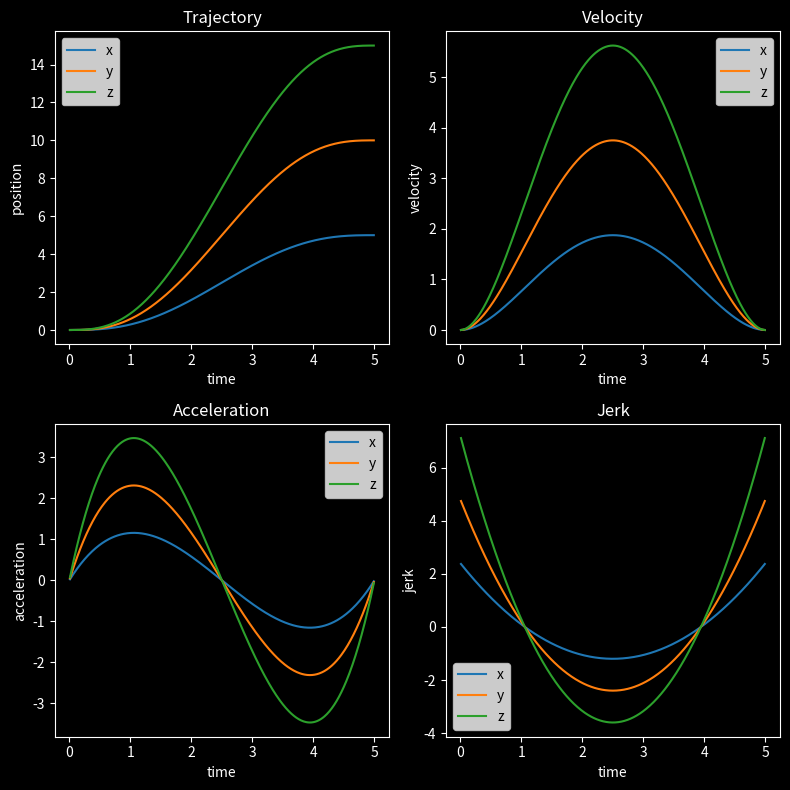

Python code for this plot:
import matplotlib.pyplot as plt
import numpy as np


def get_waypoint(current, setpoint, time, time_freq):
    delta = setpoint - current
    r = time / time_freq
    equation = 10 * r**3 - 15 * r**4 + 6 * r**5
    waypoint = current + delta * equation
    return waypoint


def get_velocity(current, setpoint, time, time_freq, move_time):
    delta = setpoint - current
    r = time / time_freq
    equation = 30 * r**2 - 60 * r**3 + 30 * r**4
    velocity = delta / move_time * equation
    return velocity


def get_acceleration(current, setpoint, time, time_freq, move_time):
    delta = setpoint - current
    r = time / time_freq
    equation = 60 * r - 180 * r**2 + 120 * r**3
    acceleration = delta / move_time**2 * equation
    return acceleration


def get_jerk(current, setpoint, time, time_freq, move_time):
    delta = setpoint - current
    r = time / time_freq
    equation = 60 - 360 * r + 360 * r**2
    jerk = delta / move_time**3 * equation
    return jerk


def minimum_jerk(coord_start, coord_end, frequency, move_time, plotting=False):
    trajectory = np.array([])
    time_freq = int(move_time * frequency)

    if plotting:
        velocity = np.array([])
        acceleration = np.array([])
        jerk = np.array([])

    try:
        _ = iter(coord_start)
    except TypeError:
        coord_start = [coord_start]
        coord_end = [coord_end]

    dimension = len(coord_start)
    
    for d in range(dimension):

        for t in range(1, time_freq):
            waypoint = get_waypoint(coord_start[d], coord_end[d], t, time_freq)
            trajectory = np.append(trajectory, waypoint)

            if plotting:
                v = get_velocity(coord_start[d], coord_end[d], t, time_freq, move_time)
                velocity = np.append(velocity, v)
                a = get_acceleration(coord_start[d], coord_end[d], t, time_freq, move_time)
                acceleration = np.append(acceleration, a)
                j = get_jerk(coord_start[d], coord_end[d], t, time_freq, move_time)
                jerk = np.append(jerk, j)
        
        if d == 0:
            all_trajectories = trajectory

            if plotting:
                all_velocities = velocity
                all_accelerations = acceleration
                all_jerks = jerk

        else:
            all_trajectories = np.column_stack((all_trajectories, trajectory))

            if plotting:
                all_velocities = np.column_stack((all_velocities, velocity))
                all_accelerations = np.column_stack((all_accelerations, acceleration))
                all_jerks = np.column_stack((all_jerks, jerk))
        
        trajectory = np.array([])

        if plotting:
            velocity = np.array([])
            acceleration = np.array([])
            jerk = np.array([])

    if plotting:
        return all_trajectories, all_velocities, all_accelerations, all_jerks

    else:
        return all_trajectories


def plot_data(x, y, ax, title, ylabel):
    ax.plot(x, y)
    ax.set_title(title, color='xkcd:white')
    ax.set_xlabel('time', color='xkcd:white')
    ax.set_ylabel(ylabel, color='xkcd:white')


def plot_all(trajectory, velocity, acceleration, jerk, time):
    fig, ax = plt.subplots(nrows=2, ncols=2, figsize=(8,8))
    fig.patch.set_facecolor('xkcd:black')
    for i in range(2):
        for j in range(2):
            ax[i, j].set_facecolor('xkcd:black')
            ax[i, j].tick_params(color='xkcd:white', labelcolor='xkcd:white')
            ax[i, j].spines['bottom'].set_color('xkcd:white')
            ax[i, j].spines['top'].set_color('xkcd:white')
            ax[i, j].spines['right'].set_color('xkcd:white')
            ax[i, j].spines['left'].set_color('xkcd:white')
    
    dimension = trajectory.shape[1]

    for d in range(dimension):
        plot_data(time, trajectory[:, d], ax[0,0], 'Trajectory', 'position')
        plot_data(time, velocity[:, d], ax[0,1], 'Velocity', 'velocity')
        plot_data(time, acceleration[:, d], ax[1,0], 'Acceleration', 'acceleration')
        plot_data(time, jerk[:, d], ax[1,1], 'Jerk', 'jerk')

    if dimension > 1:
        data_labels = ['x', 'y', 'z']
        for i in range(2):
            for j in range(2):
                ax[i, j].legend(data_labels[:dimension])

    plt.tight_layout()
    plt.show()


if __name__ == '__main__':
    start_coord = (0, 0, 0)
    end_coord = (5, 10, 15)
    frequency = 100
    total_time = 5

    trajectory, velocity, acceleration, jerk = minimum_jerk(start_coord, end_coord, frequency, total_time, plotting=True)

    time_array = [
        i / frequency
        for i in range(1, int(total_time * frequency))
    ]

    if len(trajectory.shape) == 1:
        trajectory = trajectory[:, np.newaxis]
        velocity = velocity[:, np.newaxis]
        acceleration = acceleration[:, np.newaxis]
        jerk = jerk[:, np.newaxis]

    plot_all(trajectory, velocity, acceleration, jerk, time_array)